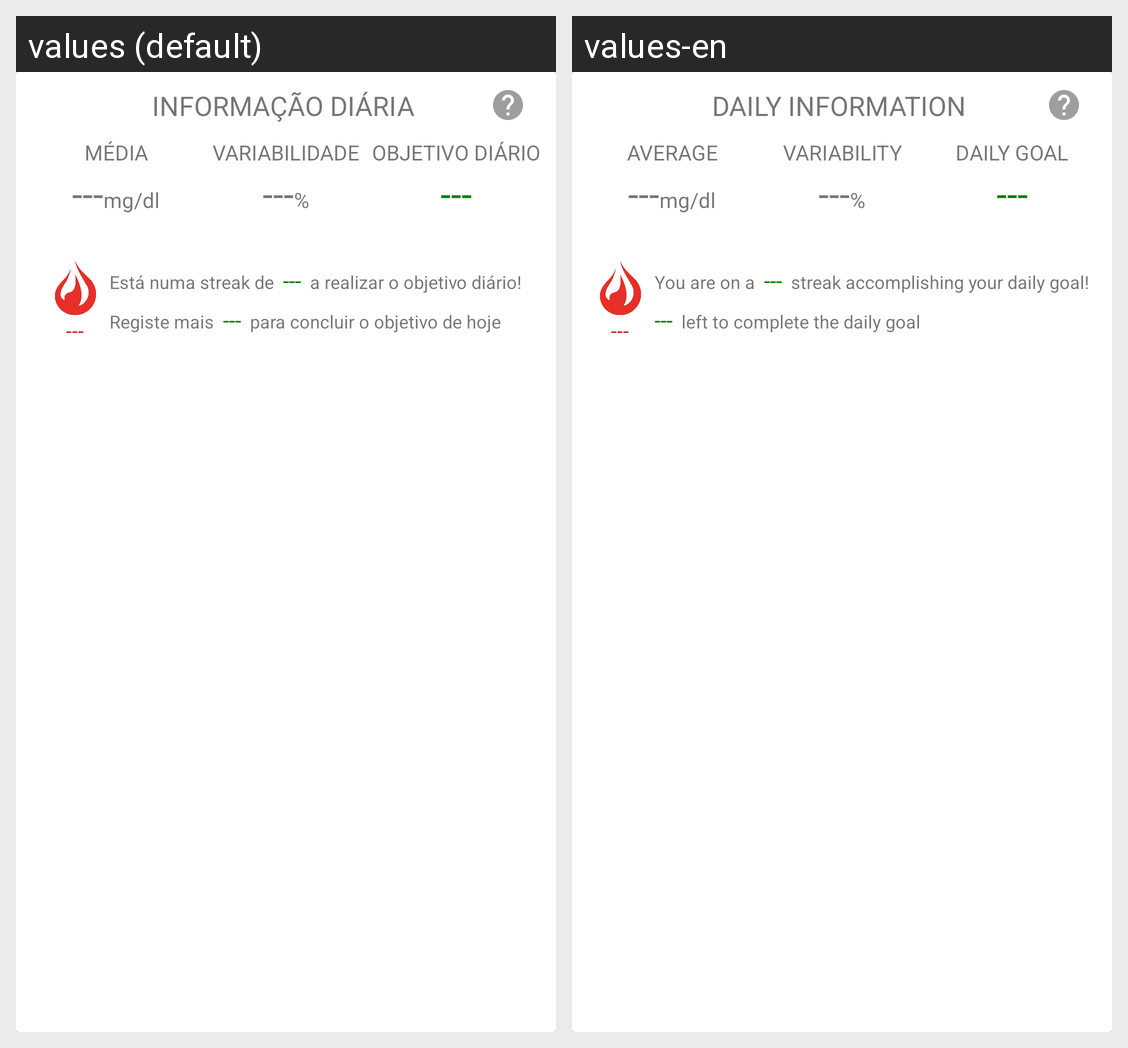

Locale-by-locale string values for the Android screen shown in this grid:
Android screen res/layout/card_personal.xml rendered under 2 locales, left to right: values (default), values-en. Device: Nexus 5 (rendered at 1080×1920; each locale shown at half size, 540×960, under a caption strip naming it); theme HomeTheme.
Strings drawn on this screen, with the default value and each locale's value (text and hints the layout hard-codes, and strings that could not be matched under every locale, appear in the picture but are not listed):

today_info
  values: INFORMAÇÃO DIÁRIA
  values-en: DAILY INFORMATION

average
  values: MÉDIA
  values-en: AVERAGE

n_a
  values: ---
  values-en: ---  [not translated; the default value is used]

mg_dl
  values: mg/dl
  values-en: mg/dl  [not translated; the default value is used]

variability
  values: VARIABILIDADE
  values-en: VARIABILITY

dailyGoal
  values: OBJETIVO DIÁRIO
  values-en: DAILY GOAL

streakMessage1
  values: Está numa streak de  
  values-en: You are on a  

streakMessage2
  values:   a realizar o objetivo diário!
  values-en:   streak accomplishing your daily goal!

leftDaysMessage2
  values:   para concluir o objetivo de hoje
  values-en:   left to complete the daily goal
